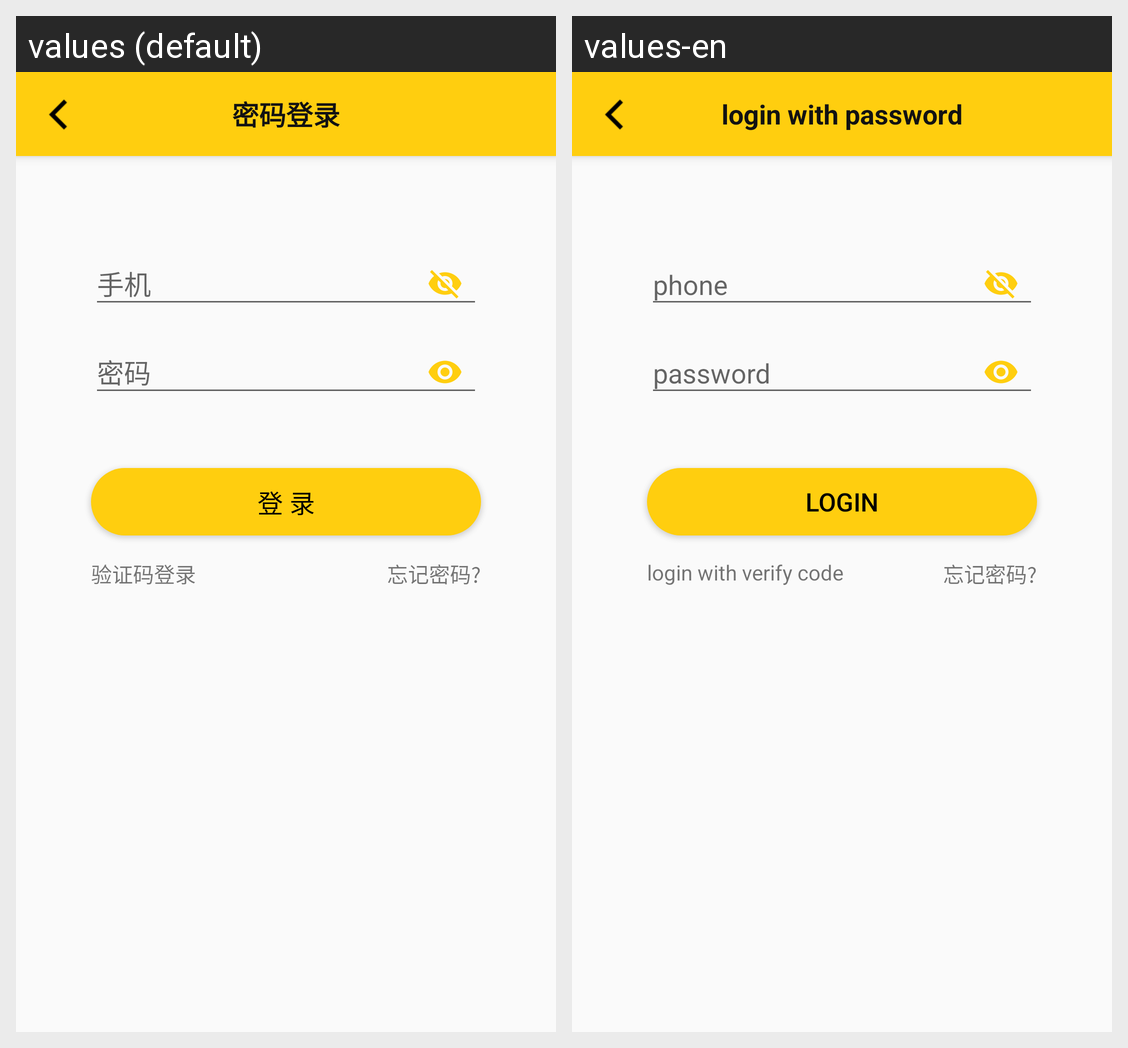

The Android screen above is rendered under two locales of the same app. Produce the string resources it draws, with the default and per-locale values.
Android screen res/layout/activity_login_with_password.xml rendered under 2 locales, left to right: values (default), values-en. Device: Nexus 5 (rendered at 1080×1920; each locale shown at half size, 540×960, under a caption strip naming it); theme AppTheme.
Strings drawn on this screen, with the default value and each locale's value (text and hints the layout hard-codes, and strings that could not be matched under every locale, appear in the picture but are not listed):

login_with_password
  values: 密码登录
  values-en: login with password

phone
  values: 手机
  values-en: phone

password
  values: 密码
  values-en: password

login_login
  values: 登 录
  values-en: Login

login_with_vcode
  values: 验证码登录
  values-en: login with verify code

login_forgot_password
  values: 忘记密码?
  values-en: 忘记密码?
